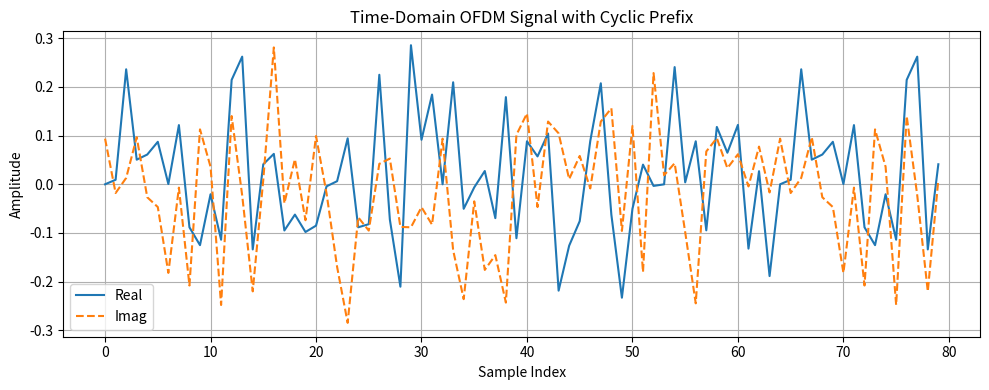

The script that saved this image: (Note: this script raises an exception after producing the figure.)
import numpy as np
import matplotlib.pyplot as plt
%matplotlib inline

# Number of subcarriers
N = 64

# Cyclic prefix length
cp_len = 16

# Modulation type (QPSK)
def generate_qpsk(N):
    return (np.random.randint(0, 2, N) * 2 - 1) + 1j * (np.random.randint(0, 2, N) * 2 - 1)

symbols = generate_qpsk(N)
print("Sample QPSK symbols:", symbols[:5])

# IFFT to convert to time-domain
ofdm_signal = np.fft.ifft(symbols)

# Add cyclic prefix
ofdm_with_cp = np.concatenate([ofdm_signal[-cp_len:], ofdm_signal])

plt.figure(figsize=(10, 4))
plt.plot(ofdm_with_cp.real, label='Real')
plt.plot(ofdm_with_cp.imag, label='Imag', linestyle='--')
plt.title('Time-Domain OFDM Signal with Cyclic Prefix')
plt.xlabel('Sample Index')
plt.ylabel('Amplitude')
plt.legend()
plt.grid(True)
plt.tight_layout()
plt.show()

freq = np.fft.fftfreq(N)
mag = np.abs(np.fft.fft(ofdm_signal))

plt.figure(figsize=(10, 4))
plt.stem(freq, mag, basefmt=" ", use_line_collection=True)
plt.title('Frequency-Domain View (Magnitude of Subcarriers)')
plt.xlabel('Normalized Frequency')
plt.ylabel('Magnitude')
plt.grid(True)
plt.tight_layout()
plt.show()